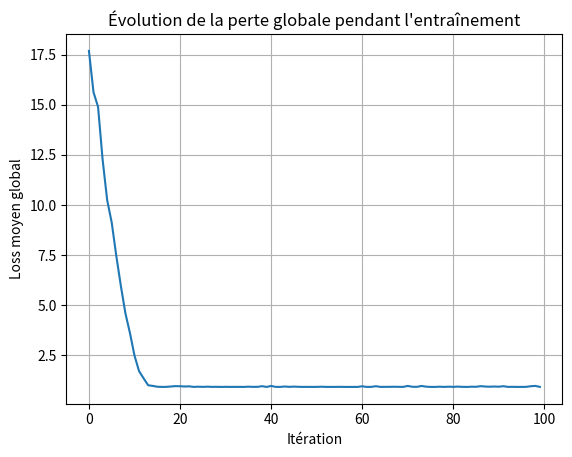
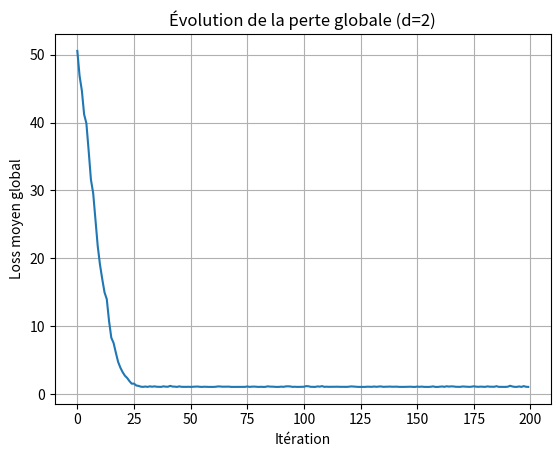

These figures' Python source, in order:
"""Exemple simple d=1 (regression linéaire) trouver le poids w"""



# Implémentation simple de FedSGD avec Local Differential Privacy (LDP)

import numpy as np
import matplotlib.pyplot as plt

# -----------------------------
# Paramètres de l'expérience
# -----------------------------
K = 10                # Nombre d'utilisateurs
T = 100               # Nombre d'itérations
d = 1                 # Dimension du poids (simple regression)
eta = 0.1             # Taux d'apprentissage
C = 1.0               # Seuil de clippage
sigma = 1.0           # écart-type du bruit Gaussien
q = 0.5               # Probabilité d'échantillonnage

# -----------------------------
# Génération des données locales
# -----------------------------
def generate_local_data(n_samples=20):
    x = np.random.uniform(-5, 5, n_samples)
    y = 2 * x + np.random.normal(0, 1, n_samples)  # vraie relation y = 2x + bruit
    return x, y

local_data = [generate_local_data() for _ in range(K)]

# -----------------------------
# Initialisation du modèle global
# -----------------------------
w = np.random.randn(d)  # Poids initial aléatoire

# -----------------------------
# Fonction pour calculer le gradient local
# -----------------------------
def compute_local_gradient(x, y, w):
    preds = w[0] * x
    errors = preds - y
    grad = np.mean(2 * errors * x)
    return np.array([grad])

# -----------------------------
# Boucle d'entraînement Federated SGD avec LDP
# -----------------------------
losses = []

for t in range(1, T + 1):
    gradients = []

    for k in range(K):
        # Échantillonnage
        x_local, y_local = local_data[k]
        indices = np.random.rand(len(x_local)) < q
        x_sampled = x_local[indices]
        y_sampled = y_local[indices]

        if len(x_sampled) == 0:
            continue  # si aucun échantillon choisi

        # Calcul du gradient local
        grad = compute_local_gradient(x_sampled, y_sampled, w)

        # Clippage
        grad_norm = np.linalg.norm(grad)
        grad_clipped = grad / max(1, grad_norm / C)

        # Ajout de bruit Gaussien
        noise = np.random.normal(0, C * sigma, size=grad.shape)
        grad_noisy = grad_clipped + noise

        gradients.append(grad_noisy)

    if len(gradients) == 0:
        continue

    # Agrégation des gradients bruités
    mean_gradient = np.mean(gradients, axis=0)

    # Mise à jour des poids
    w = w - eta * mean_gradient

    # Calcul et stockage de la perte globale simulée
    total_loss = 0
    total_samples = 0
    for k in range(K):
        x_local, y_local = local_data[k]
        preds = w[0] * x_local
        errors = preds - y_local
        total_loss += np.sum(errors ** 2)
        total_samples += len(x_local)
    losses.append(total_loss / total_samples)

# -----------------------------
# Affichage du résultat
# -----------------------------
print(f"Poids final appris: {w}")

plt.plot(losses)
plt.xlabel("Itération")
plt.ylabel("Loss moyen global")
plt.title("Évolution de la perte globale pendant l'entraînement")
plt.grid()
plt.show()





"""d=2"""

# Implémentation FedSGD avec Local Differential Privacy (LDP) - Dimension 2

import numpy as np
import matplotlib.pyplot as plt

# -----------------------------
# Paramètres de l'expérience
# -----------------------------
K = 10                # Nombre d'utilisateurs
T = 200               # Nombre d'itérations
d = 2                 # Dimension des poids (régression multivariée)
eta = 0.1             # Taux d'apprentissage
C = 1.0               # Seuil de clippage
sigma = 1.0           # écart-type du bruit Gaussien
q = 0.5               # Probabilité d'échantillonnage

# -----------------------------
# Génération des données locales
# -----------------------------
def generate_local_data(n_samples=20):
    X = np.random.uniform(-5, 5, (n_samples, d))  # Deux colonnes : x1 et x2
    y = 2 * X[:, 0] + 3 * X[:, 1] + np.random.normal(0, 1, n_samples)  # y = 2x1 + 3x2 + bruit
    return X, y

local_data = [generate_local_data() for _ in range(K)]

# -----------------------------
# Initialisation du modèle global
# -----------------------------
w = np.random.randn(d)  # Poids initiaux aléatoires (2 valeurs)

# -----------------------------
# Fonction pour calculer le gradient local
# -----------------------------
def compute_local_gradient(X, y, w):
    preds = X @ w  # Produit matriciel (n échantillons)
    errors = preds - y
    grad = np.mean(2 * errors[:, None] * X, axis=0)  # Gradient pour chaque dimension
    return grad

# -----------------------------
# Boucle d'entraînement Federated SGD avec LDP
# -----------------------------
losses = []

for t in range(1, T + 1):
    gradients = []

    for k in range(K):
        # Échantillonnage
        X_local, y_local = local_data[k]
        indices = np.random.rand(len(X_local)) < q
        X_sampled = X_local[indices]
        y_sampled = y_local[indices]

        if len(X_sampled) == 0:
            continue  # Aucun échantillon sélectionné

        # Calcul du gradient local
        grad = compute_local_gradient(X_sampled, y_sampled, w)

        # Clippage
        grad_norm = np.linalg.norm(grad)
        grad_clipped = grad / max(1, grad_norm / C)

        # Ajout de bruit Gaussien
        noise = np.random.normal(0, C * sigma, size=grad.shape)
        grad_noisy = grad_clipped + noise

        gradients.append(grad_noisy)

    if len(gradients) == 0:
        continue

    # Agrégation des gradients bruités
    mean_gradient = np.mean(gradients, axis=0)

    # Mise à jour des poids
    w = w - eta * mean_gradient

    # Calcul et stockage de la perte globale simulée
    total_loss = 0
    total_samples = 0
    for k in range(K):
        X_local, y_local = local_data[k]
        preds = X_local @ w
        errors = preds - y_local
        total_loss += np.sum(errors ** 2)
        total_samples += len(X_local)
    losses.append(total_loss / total_samples)

# -----------------------------
# Affichage du résultat
# -----------------------------
print(f"Poids finaux appris: {w}")

plt.plot(losses)
plt.xlabel("Itération")
plt.ylabel("Loss moyen global")
plt.title("Évolution de la perte globale (d=2)")
plt.grid()
plt.show()
